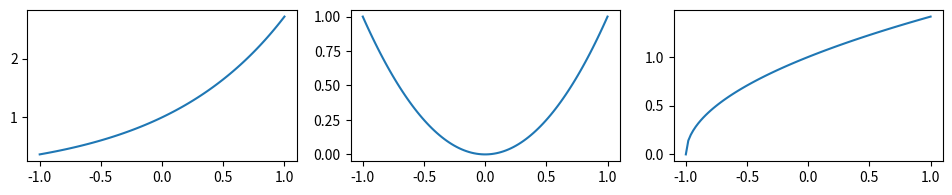

Generate this figure with matplotlib:
import numpy as np
import matplotlib.pyplot as plt


x = np.linspace(-1, 1, 100)
y1 = np.exp(x)
y2=x*x
y3=np.sqrt(x+1)

mm = 1/25.4
fig = plt.figure(figsize=(300*mm, 50*mm))

plt.subplot(131)
plt.plot(x,y1)
plt.subplot(132)
plt.plot(x,y2)
plt.subplot(133)
plt.plot(x,y3)

plt.show()
